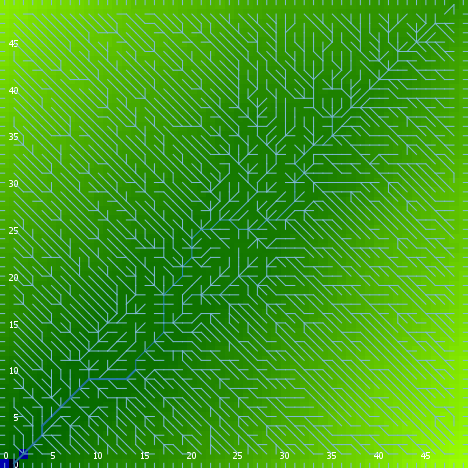

Values plotted in this chart, from the file beside it:
export-world data (NetLogo 6.0.4)
land.nlogo
01/13/2020 23:45:05:799 +0000
RANDOM STATE
0 0 -1727483681 483 1.4629261410811345 f…
GLOBALS
min-pxcor, max-pxcor, min-pycor, max-pycor, perspective, subject, nextIndex, directed-links, ticks, algorithm-style, continentality, display-mode, do-fill-sinks, elevationdistribution, elevationnoise, elevationsmoothstep, featureanglerange, landoceanratio, maxdist, maxelevation, minelevation, numcontinents, numoceans, numranges
0, 49, 0, 49, 0, nobody, 2600, "UNDIRECTED", -1, "C#", 80.95, "terrain", true, [4.523362900706669 1.7710896087247527 6.…, 0.9052, 1, 1.283, 0.9988, 34.65, 7.572, -0.09191, 6, 4, 0
TURTLES
who, color, heading, xcor, ycor, shape, label, label-color, breed, hidden?, size, pen-size, pen-mode, points
0, 65, 259, 1, 2, "default", "", 9.9, {breed flowholders}, true, 1, 1, "up", 
1, 115, 177, 45, 31, "default", "", 9.9, {breed flowholders}, true, 1, 1, "up", 
2, 105, 162, 43, 44, "default", "", 9.9, {breed flowholders}, true, 1, 1, "up", 
3, 125, 90, 33, 19, "default", "", 9.9, {breed flowholders}, true, 1, 1, "up", 
4, 15, 7, 6, 37, "default", "", 9.9, {breed flowholders}, true, 1, 1, "up", 
5, 25, 246, 15, 25, "default", "", 9.9, {breed flowholders}, true, 1, 1, "up", 
6, 5, 45, 10, 32, "default", "", 9.9, {breed flowholders}, true, 1, 1, "up", 
7, 97, 180, 42, 0, "line half", "", 9.9, {breed flowholders}, false, 1, 1, "up", 
8, 125, 77, 39, 27, "default", "", 9.9, {breed flowholders}, true, 1, 1, "up", 
9, 95, 201, 8, 16, "default", "", 9.9, {breed flowholders}, true, 1, 1, "up", 
10, 65, 70, 43, 25, "default", "", 9.9, {breed flowholders}, true, 1, 1, "up", 
11, 97, 90, 49, 6, "line half", "", 9.9, {breed flowholders}, false, 1, 1, "up", 
12, 5, 205, 18, 33, "default", "", 9.9, {breed flowholders}, true, 1, 1, "up", 
13, 115, 121, 48, 13, "default", "", 9.9, {breed flowholders}, true, 1, 1, "up", 
14, 97, 0, 36, 49, "line half", "", 9.9, {breed flowholders}, false, 1, 1, "up", 
15, 35, 208, 18, 4, "default", "", 9.9, {breed flowholders}, true, 1, 1, "up", 
16, 115, 219, 30, 21, "default", "", 9.9, {breed flowholders}, true, 1, 1, "up", 
17, 15, 191, 7, 40, "default", "", 9.9, {breed flowholders}, true, 1, 1, "up", 
18, 65, 100, 22, 2, "default", "", 9.9, {breed flowholders}, true, 1, 1, "up", 
19, 65, 229, 40, 9, "default", "", 9.9, {breed flowholders}, true, 1, 1, "up", 
20, 85, 116, 15, 18, "default", "", 9.9, {breed flowholders}, true, 1, 1, "up", 
21, 135, 105, 39, 40, "default", "", 9.9, {breed flowholders}, true, 1, 1, "up", 
22, 5, 16, 44, 6, "default", "", 9.9, {breed flowholders}, true, 1, 1, "up", 
23, 35, 17, 26, 40, "default", "", 9.9, {breed flowholders}, true, 1, 1, "up", 
24, 105, 17, 40, 4, "default", "", 9.9, {breed flowholders}, true, 1, 1, "up", 
25, 25, 185, 7, 20, "default", "", 9.9, {breed flowholders}, true, 1, 1, "up", 
26, 35, 112, 39, 11, "default", "", 9.9, {breed flowholders}, true, 1, 1, "up", 
27, 45, 146, 4, 21, "default", "", 9.9, {breed flowholders}, true, 1, 1, "up", 
28, 105, 55, 12, 28, "default", "", 9.9, {breed flowholders}, true, 1, 1, "up", 
29, 115, 16, 33, 32, "default", "", 9.9, {breed flowholders}, true, 1, 1, "up", 
30, 35, 177, 24, 26, "default", "", 9.9, {breed flowholders}, true, 1, 1, "up", 
31, 95, 5, 4, 34, "default", "", 9.9, {breed flowholders}, true, 1, 1, "up", 
32, 97, 90, 49, 31, "line half", "", 9.9, {breed flowholders}, false, 1, 1, "up", 
33, 5, 1, 3, 20, "default", "", 9.9, {breed flowholders}, true, 1, 1, "up", 
34, 25, 338, 4, 15, "default", "", 9.9, {breed flowholders}, true, 1, 1, "up", 
35, 115, 18, 15, 15, "default", "", 9.9, {breed flowholders}, true, 1, 1, "up", 
36, 125, 17, 12, 37, "default", "", 9.9, {breed flowholders}, true, 1, 1, "up", 
37, 85, 300, 20, 46, "default", "", 9.9, {breed flowholders}, true, 1, 1, "up", 
38, 135, 116, 23, 13, "default", "", 9.9, {breed flowholders}, true, 1, 1, "up", 
39, 85, 328, 10, 21, "default", "", 9.9, {breed flowholders}, true, 1, 1, "up", 
40, 85, 169, 15, 14, "default", "", 9.9, {breed flowholders}, true, 1, 1, "up", 
41, 75, 167, 48, 23, "default", "", 9.9, {breed flowholders}, true, 1, 1, "up", 
42, 85, 23, 11, 26, "default", "", 9.9, {breed flowholders}, true, 1, 1, "up", 
43, 15, 53, 43, 46, "default", "", 9.9, {breed flowholders}, true, 1, 1, "up", 
44, 55, 170, 2, 32, "default", "", 9.9, {breed flowholders}, true, 1, 1, "up", 
45, 5, 112, 6, 14, "default", "", 9.9, {breed flowholders}, true, 1, 1, "up", 
46, 5, 142, 3, 2, "default", "", 9.9, {breed flowholders}, true, 1, 1, "up", 
47, 5, 184, 37, 34, "default", "", 9.9, {breed flowholders}, true, 1, 1, "up", 
48, 45, 47, 17, 15, "default", "", 9.9, {breed flowholders}, true, 1, 1, "up", 
49, 75, 173, 48, 38, "default", "", 9.9, {breed flowholders}, true, 1, 1, "up", 
50, 35, 256, 21, 41, "default", "", 9.9, {breed flowholders}, true, 1, 1, "up", 
... 7,563 more rows
